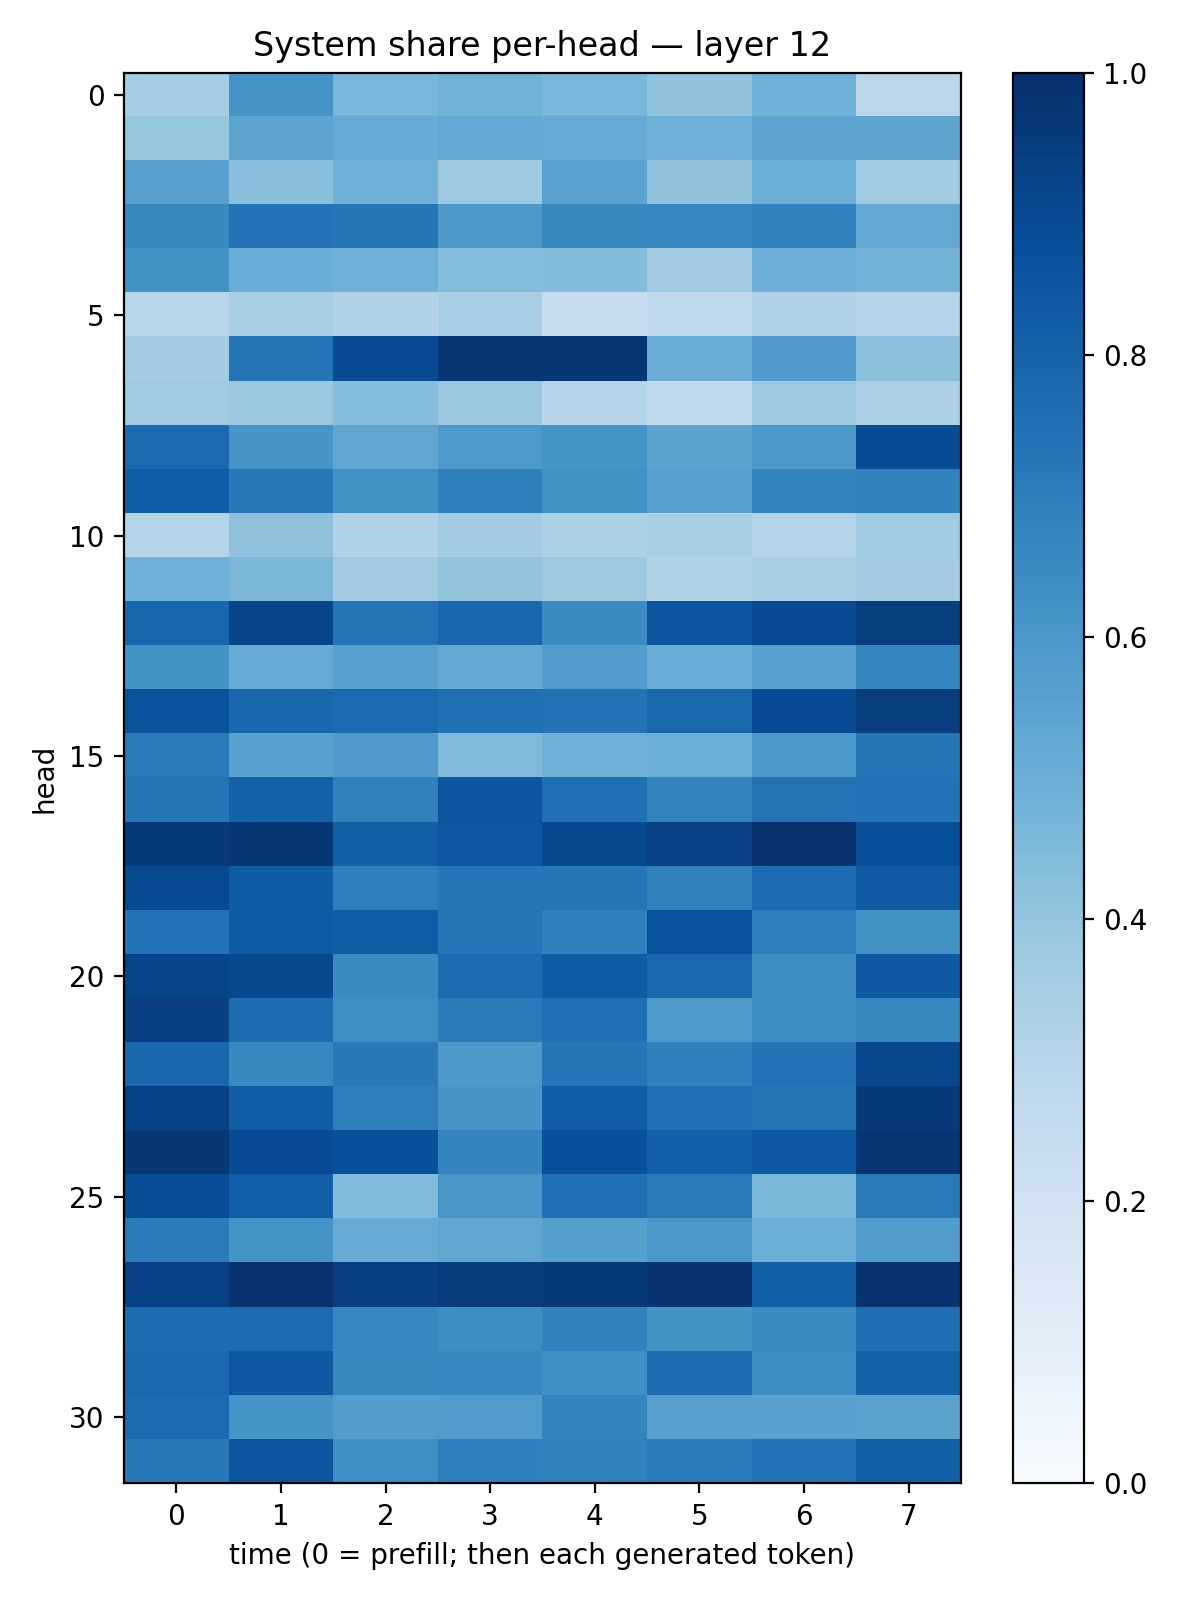

The table this chart was drawn from, first rows:
0.35183302, 0.6120488, 0.46463442, 0.47670802, 0.46105537, 0.4060683, 0.48649174, 0.28283623
0.3935, 0.5418, 0.5095, 0.5268, 0.5124, 0.4887, 0.5403, 0.5376
0.5621, 0.4252, 0.4817, 0.377, 0.5543, 0.4115, 0.5, 0.3658
0.6573, 0.7398, 0.7284, 0.5971, 0.664, 0.6641, 0.6812, 0.5264
0.6241, 0.5068, 0.4913, 0.4317, 0.4391, 0.3622, 0.4951, 0.48
0.2921, 0.3419, 0.3158, 0.3448, 0.2345, 0.265, 0.3169, 0.302
0.3578, 0.7358, 0.892, 0.9698, 0.97, 0.5004, 0.5818, 0.418
0.3673, 0.3861, 0.4333, 0.387, 0.2989, 0.2631, 0.3764, 0.3312
0.7731, 0.6069, 0.5343, 0.5891, 0.6146, 0.5497, 0.596, 0.8876
0.8278, 0.7152, 0.6214, 0.6921, 0.6227, 0.56, 0.6756, 0.6802
0.304, 0.4113, 0.3144, 0.3575, 0.3299, 0.341, 0.306, 0.3634
0.488, 0.4605, 0.3618, 0.4012, 0.3789, 0.3135, 0.3409, 0.3561
0.7893, 0.9214, 0.7346, 0.7874, 0.6449, 0.8538, 0.8988, 0.9474
0.6207, 0.5137, 0.5557, 0.5226, 0.5755, 0.5048, 0.56, 0.67
0.8639, 0.7871, 0.7714, 0.7494, 0.7408, 0.7801, 0.8909, 0.9473
0.7125, 0.5566, 0.5789, 0.4461, 0.483, 0.4984, 0.5997, 0.7237
0.7269, 0.811, 0.6865, 0.8551, 0.7524, 0.6787, 0.7352, 0.739
0.9587, 0.9706, 0.8155, 0.8492, 0.906, 0.9323, 0.9874, 0.8764
0.8981, 0.8284, 0.6936, 0.7231, 0.7296, 0.6858, 0.7656, 0.8378
0.7388, 0.8322, 0.8281, 0.7363, 0.6886, 0.8647, 0.6957, 0.628
0.9213, 0.9045, 0.6499, 0.7697, 0.8302, 0.7839, 0.6416, 0.8429
0.9353, 0.7664, 0.6343, 0.7115, 0.75, 0.5928, 0.6396, 0.6621
0.786, 0.6577, 0.7162, 0.5976, 0.7245, 0.6893, 0.744, 0.9092
0.927, 0.8239, 0.6972, 0.6077, 0.821, 0.7498, 0.7231, 0.9641
0.9715, 0.8908, 0.8758, 0.6727, 0.8781, 0.8186, 0.8429, 0.9743
0.8851, 0.8175, 0.4431, 0.6049, 0.7523, 0.7145, 0.4585, 0.7132
0.708, 0.6169, 0.511, 0.5329, 0.5653, 0.5984, 0.4972, 0.5737
0.9311, 0.989, 0.9376, 0.9556, 0.957, 0.9815, 0.8156, 0.9828
0.762, 0.7691, 0.6647, 0.6386, 0.6798, 0.6196, 0.6454, 0.7573
0.784, 0.8421, 0.6634, 0.6666, 0.6335, 0.7621, 0.6376, 0.8063
0.7711, 0.6154, 0.574, 0.5778, 0.6728, 0.5618, 0.5577, 0.5475
0.716, 0.8565, 0.6327, 0.6901, 0.6844, 0.7091, 0.7456, 0.8164
